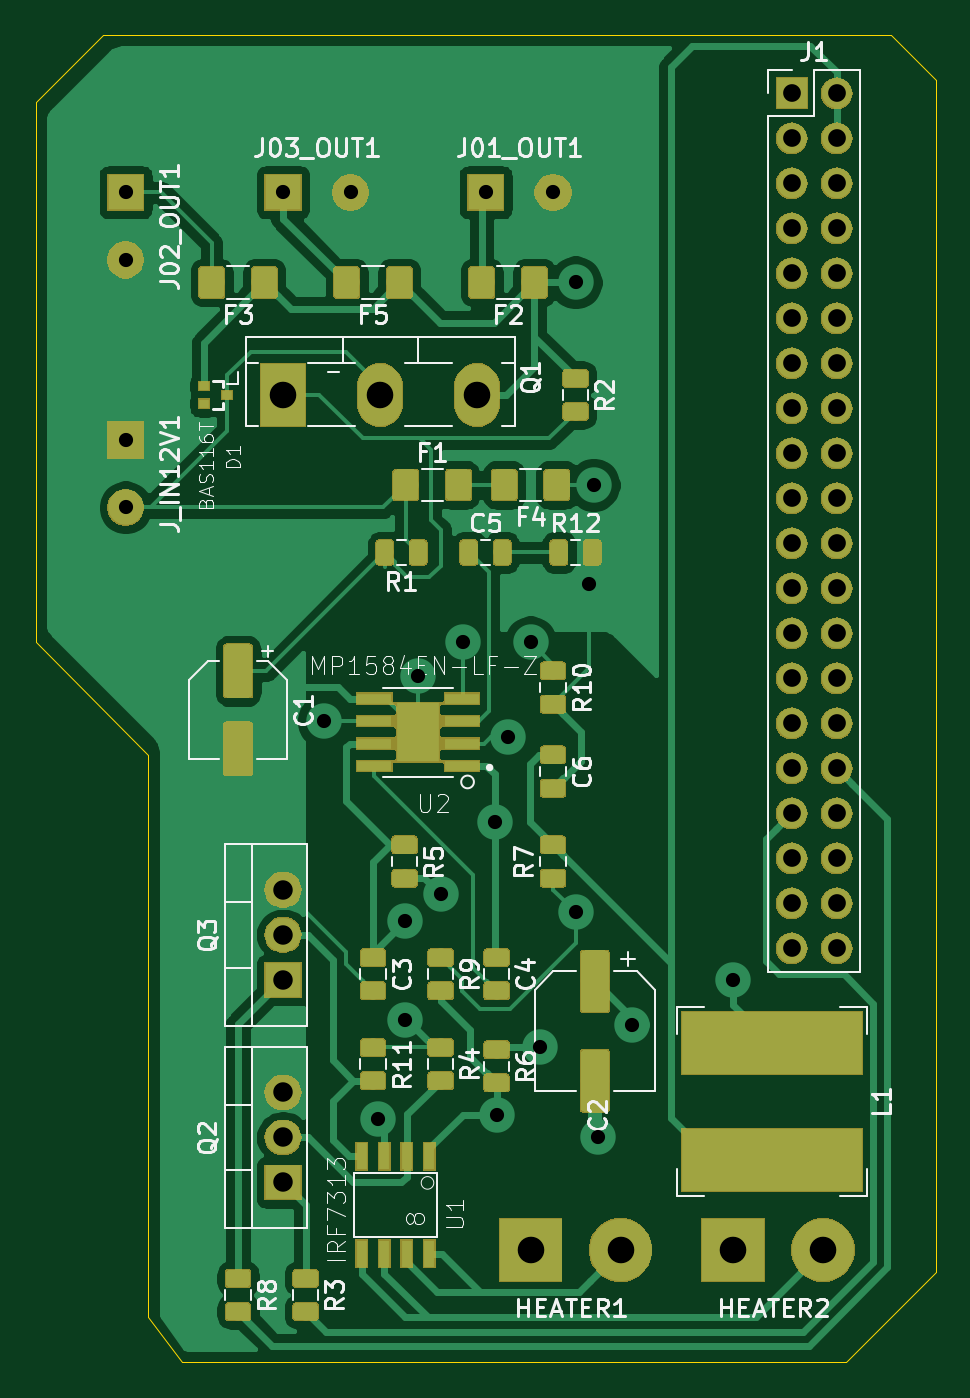
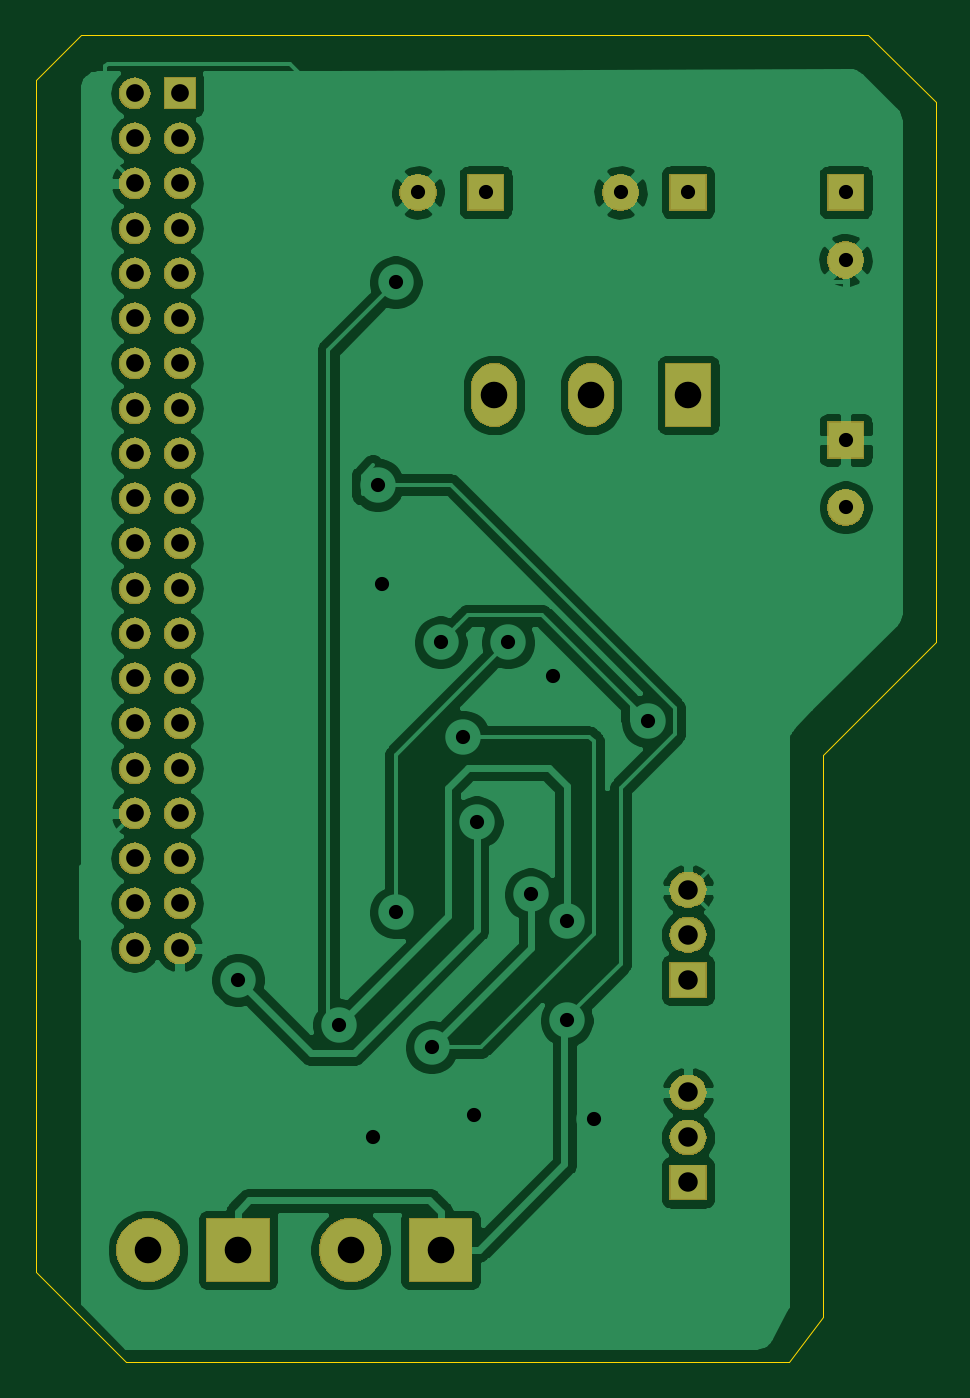
Circuit board: 11 layer files. Board 50.8 x 74.9 mm.
- bottom_copper: AstriPiCompute-B_Cu.gbr (95307 bytes)
- bottom_mask: AstriPiCompute-B_Mask.gbr (59140 bytes)
- paste: AstriPiCompute-B_Paste.gbr (504 bytes)
- bottom_silk: AstriPiCompute-B_SilkS.gbr (505 bytes)
- outline: AstriPiCompute-Edge_Cuts.gbr (943 bytes)
- top_copper: AstriPiCompute-F_Cu.gbr (135840 bytes)
- top_mask: AstriPiCompute-F_Mask.gbr (108082 bytes)
- paste: AstriPiCompute-F_Paste.gbr (80690 bytes)
- top_silk: AstriPiCompute-F_SilkS.gbr (40320 bytes)
- drill: AstriPiCompute-NPTH.drl (295 bytes)
- drill: AstriPiCompute-PTH.drl (1559 bytes)

=== bottom_copper: AstriPiCompute-B_Cu.gbr (95307 bytes, source omitted) ===
=== bottom_mask: AstriPiCompute-B_Mask.gbr (59140 bytes, source omitted) ===
=== paste: AstriPiCompute-B_Paste.gbr ===
G04 #@! TF.GenerationSoftware,KiCad,Pcbnew,5.1.4+dfsg1-1*
G04 #@! TF.CreationDate,2020-01-25T20:46:11+01:00*
G04 #@! TF.ProjectId,AstriPiCompute,41737472-6950-4694-936f-6d707574652e,rev?*
G04 #@! TF.SameCoordinates,Original*
G04 #@! TF.FileFunction,Paste,Bot*
G04 #@! TF.FilePolarity,Positive*
%FSLAX46Y46*%
G04 Gerber Fmt 4.6, Leading zero omitted, Abs format (unit mm)*
G04 Created by KiCad (PCBNEW 5.1.4+dfsg1-1) date 2020-01-25 20:46:11*
%MOMM*%
%LPD*%
G04 APERTURE LIST*
G04 APERTURE END LIST*
M02*

=== bottom_silk: AstriPiCompute-B_SilkS.gbr ===
G04 #@! TF.GenerationSoftware,KiCad,Pcbnew,5.1.4+dfsg1-1*
G04 #@! TF.CreationDate,2020-01-25T20:46:11+01:00*
G04 #@! TF.ProjectId,AstriPiCompute,41737472-6950-4694-936f-6d707574652e,rev?*
G04 #@! TF.SameCoordinates,Original*
G04 #@! TF.FileFunction,Legend,Bot*
G04 #@! TF.FilePolarity,Positive*
%FSLAX46Y46*%
G04 Gerber Fmt 4.6, Leading zero omitted, Abs format (unit mm)*
G04 Created by KiCad (PCBNEW 5.1.4+dfsg1-1) date 2020-01-25 20:46:11*
%MOMM*%
%LPD*%
G04 APERTURE LIST*
G04 APERTURE END LIST*
M02*

=== outline: AstriPiCompute-Edge_Cuts.gbr ===
G04 #@! TF.GenerationSoftware,KiCad,Pcbnew,5.1.4+dfsg1-1*
G04 #@! TF.CreationDate,2020-01-25T20:46:11+01:00*
G04 #@! TF.ProjectId,AstriPiCompute,41737472-6950-4694-936f-6d707574652e,rev?*
G04 #@! TF.SameCoordinates,Original*
G04 #@! TF.FileFunction,Profile,NP*
%FSLAX46Y46*%
G04 Gerber Fmt 4.6, Leading zero omitted, Abs format (unit mm)*
G04 Created by KiCad (PCBNEW 5.1.4+dfsg1-1) date 2020-01-25 20:46:11*
%MOMM*%
%LPD*%
G04 APERTURE LIST*
%ADD10C,0.050000*%
G04 APERTURE END LIST*
D10*
X0Y0D02*
X0Y-3175000D01*
X3810000Y3810000D02*
X0Y0D01*
X48260000Y3810000D02*
X3810000Y3810000D01*
X50800000Y1270000D02*
X48260000Y3810000D01*
X50800000Y-66040000D02*
X50800000Y1270000D01*
X45720000Y-71120000D02*
X50800000Y-66040000D01*
X8255000Y-71120000D02*
X45720000Y-71120000D01*
X6350000Y-68580000D02*
X8255000Y-71120000D01*
X6350000Y-36830000D02*
X6350000Y-68580000D01*
X0Y-30480000D02*
X6350000Y-36830000D01*
X0Y-3175000D02*
X0Y-30480000D01*
M02*

=== top_copper: AstriPiCompute-F_Cu.gbr (135840 bytes, source omitted) ===
=== top_mask: AstriPiCompute-F_Mask.gbr (108082 bytes, source omitted) ===
=== paste: AstriPiCompute-F_Paste.gbr (80690 bytes, source omitted) ===
=== top_silk: AstriPiCompute-F_SilkS.gbr (40320 bytes, source omitted) ===
=== drill: AstriPiCompute-NPTH.drl ===
M48
; DRILL file {KiCad 5.1.4+dfsg1-1} date Sat 25 Jan 2020 08:47:26 PM CET
; FORMAT={-:-/ absolute / metric / decimal}
; #@! TF.CreationDate,2020-01-25T20:47:26+01:00
; #@! TF.GenerationSoftware,Kicad,Pcbnew,5.1.4+dfsg1-1
; #@! TF.FileFunction,NonPlated,1,2,NPTH
FMAT,2
METRIC
%
G90
G05
T0
M30

=== drill: AstriPiCompute-PTH.drl ===
M48
; DRILL file {KiCad 5.1.4+dfsg1-1} date Sat 25 Jan 2020 08:47:26 PM CET
; FORMAT={-:-/ absolute / metric / decimal}
; #@! TF.CreationDate,2020-01-25T20:47:26+01:00
; #@! TF.GenerationSoftware,Kicad,Pcbnew,5.1.4+dfsg1-1
; #@! TF.FileFunction,Plated,1,2,PTH
FMAT,2
METRIC
T1C0.800
T2C0.800
T3C1.000
T4C1.100
T5C1.500
T6C1.501
%
G90
G05
T1
X16.256Y-34.925
X19.304Y-57.404
X20.828Y-46.228
X20.828Y-51.816
X21.59Y-32.385
X22.86Y-44.704
X24.13Y-30.48
X25.908Y-40.64
X26.035Y-57.15
X26.67Y-35.814
X27.94Y-30.48
X28.448Y-53.34
X30.48Y-10.16
X30.48Y-45.72
X31.242Y-27.178
X31.496Y-21.59
X31.75Y-58.42
X33.655Y-52.07
X39.37Y-49.53
T2
X5.08Y-19.05
X5.08Y-22.86
X5.08Y-5.08
X5.08Y-8.89
X25.4Y-5.08
X29.21Y-5.08
X13.97Y-5.08
X17.78Y-5.08
T3
X42.672Y0.508
X42.672Y-2.032
X42.672Y-4.572
X42.672Y-7.112
X42.672Y-9.652
X42.672Y-12.192
X42.672Y-14.732
X42.672Y-17.272
X42.672Y-19.812
X42.672Y-22.352
X42.672Y-24.892
X42.672Y-27.432
X42.672Y-29.972
X42.672Y-32.512
X42.672Y-35.052
X42.672Y-37.592
X42.672Y-40.132
X42.672Y-42.672
X42.672Y-45.212
X42.672Y-47.752
X45.212Y0.508
X45.212Y-2.032
X45.212Y-4.572
X45.212Y-7.112
X45.212Y-9.652
X45.212Y-12.192
X45.212Y-14.732
X45.212Y-17.272
X45.212Y-19.812
X45.212Y-22.352
X45.212Y-24.892
X45.212Y-27.432
X45.212Y-29.972
X45.212Y-32.512
X45.212Y-35.052
X45.212Y-37.592
X45.212Y-40.132
X45.212Y-42.672
X45.212Y-45.212
X45.212Y-47.752
T4
X13.97Y-55.88
X13.97Y-58.42
X13.97Y-60.96
X13.97Y-44.45
X13.97Y-46.99
X13.97Y-49.53
T5
X13.97Y-16.51
X19.445Y-16.51
X24.92Y-16.51
T6
X27.94Y-64.77
X33.02Y-64.77
X39.37Y-64.77
X44.45Y-64.77
T0
M30
